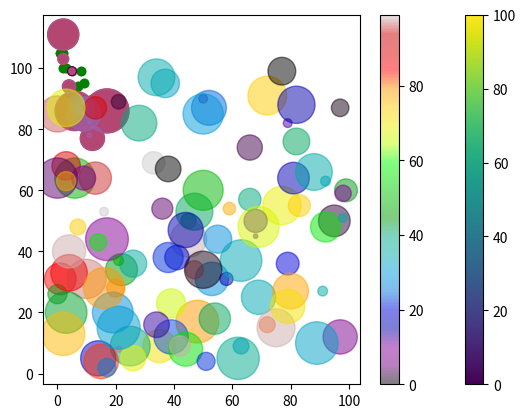

Write Python code to recreate this figure.
# scatter - the scatter() function plots one dot for each observation.

import matplotlib.pyplot as plt
import numpy as np

x = np.array([5, 7, 8, 7, 2, 17, 2, 9, 4, 11, 12, 9, 6])
y = np.array([99, 86, 87, 88, 111, 86, 103, 87, 94, 78, 77, 85, 86])

plt.scatter(x,y)
plt.show()

# now we will compare 2 plots on same figure
import matplotlib.pyplot as plt
import numpy as np

#day 1, the age and speed of 13 cars:
x = np.array([5, 7, 8, 7, 2, 17, 2, 9, 4, 11, 12, 9, 6])
y = np.array([99, 86, 87, 88, 111, 86, 103, 87, 94, 78, 77, 85, 86])
plt.scatter(x,y)

# day 2, the age and speed of 
x = np.array([2, 2, 8, 1, 15, 8, 12, 9, 7, 3, 11, 4, 7, 14, 12])
y = np.array([100, 105, 84, 105, 90, 99, 90, 95, 94, 100, 79, 112,91, 80, 85])
plt.scatter(x,y)

plt.show()

# now we will set our own color of the markers:
import matplotlib.pyplot as plt
import numpy as np

#day 1, the age and speed of 13 cars:
x = np.array([5, 7, 8, 7, 2, 17, 2, 9, 4, 11, 12, 9, 6])
y = np.array([99, 86, 87, 88, 111, 86, 103, 87, 94, 78, 77, 85, 86])
plt.scatter(x,y, color = 'hotpink')

# day 2, the age and speed of 
x = np.array([2, 2, 8, 1, 15, 8, 12, 9, 7, 3, 11, 4, 7, 14, 12])
y = np.array([100, 105, 84, 105, 90, 99, 90, 95, 94, 100, 79, 112,91, 80, 85])
plt.scatter(x,y, color = 'green')

plt.show()

# now you can also change the color of each dots
import matplotlib.pyplot as plt
import numpy as np

#day 1, the age and speed of 13 cars:
x = np.array([5, 7, 8, 7, 2, 17, 2, 9, 4, 11, 12, 9, 6])
y = np.array([99, 86, 87, 88, 111, 86, 103, 87, 94, 78, 77, 85, 86])
colors = (["red", "green", "blue", "yellow", "pink", "black", "orange", "purple", "brown", "beige", "gray", "cyan", "magenta"])
plt.scatter(x,y, c = colors)

plt.show()

# Now we will create a color array, and specify a colormap in scatter plot
import matplotlib.pyplot as plt
import numpy as np

#day 1, the age and speed of 13 cars:
x = np.array([5, 7, 8, 7, 2, 17, 2, 9, 4, 11, 12, 9, 6])
y = np.array([99, 86, 87, 88, 111, 86, 103, 87, 94, 78, 77, 85, 86])
colors = np.array([0, 10, 20, 30, 40, 45, 50, 55, 60, 70, 80, 90, 100])

plt.scatter(x,y, c = colors, cmap= 'viridis')


plt.show()

# you can also include colorbar in the plot
import matplotlib.pyplot as plt
import numpy as np

#day 1, the age and speed of 13 cars:
x = np.array([5, 7, 8, 7, 2, 17, 2, 9, 4, 11, 12, 9, 6])
y = np.array([99, 86, 87, 88, 111, 86, 103, 87, 94, 78, 77, 85, 86])
colors = np.array([0, 10, 20, 30, 40, 45, 50, 55, 60, 70, 80, 90, 100])

plt.scatter(x,y, c = colors, cmap= 'viridis')
plt.colorbar()


plt.show()

# you can also change the size

import matplotlib.pyplot as plt
import numpy as np

#day 1, the age and speed of 13 cars:
x = np.array([5, 7, 8, 7, 2, 17, 2, 9, 4, 11, 12, 9, 6])
y = np.array([99, 86, 87, 88, 111, 86, 103, 87, 94, 78, 77, 85, 86])

sizes = np.array([20, 50, 100, 200, 500, 1000, 60, 60, 90, 10, 300, 600, 800])
plt.scatter(x,y, s = sizes)


plt.show()

# alpha- you can adjust the tranparency of the dots

import matplotlib.pyplot as plt
import numpy as np

#day 1, the age and speed of 13 cars:
x = np.array([5, 7, 8, 7, 2, 17, 2, 9, 4, 11, 12, 9, 6])
y = np.array([99, 86, 87, 88, 111, 86, 103, 87, 94, 78, 77, 85, 86])

sizes = np.array([20, 50, 100, 200, 500, 1000, 60, 60, 90, 10, 300, 600, 800])
plt.scatter(x,y, s = sizes, alpha=0.5)

plt.show()

# now we will combine color, size and alpha
import matplotlib.pyplot as plt
import numpy as np
x  = np.random.randint(100, size= (100))
y = np.random.randint(100, size=(100))
colors = np.random.randint(100, size= (100))
sizes = 10 * np.random.randint(100, size=(100))
plt.scatter(x,y, c=colors, s=sizes, alpha=0.5, cmap='nipy_spectral')
plt.colorbar()
plt.show()
